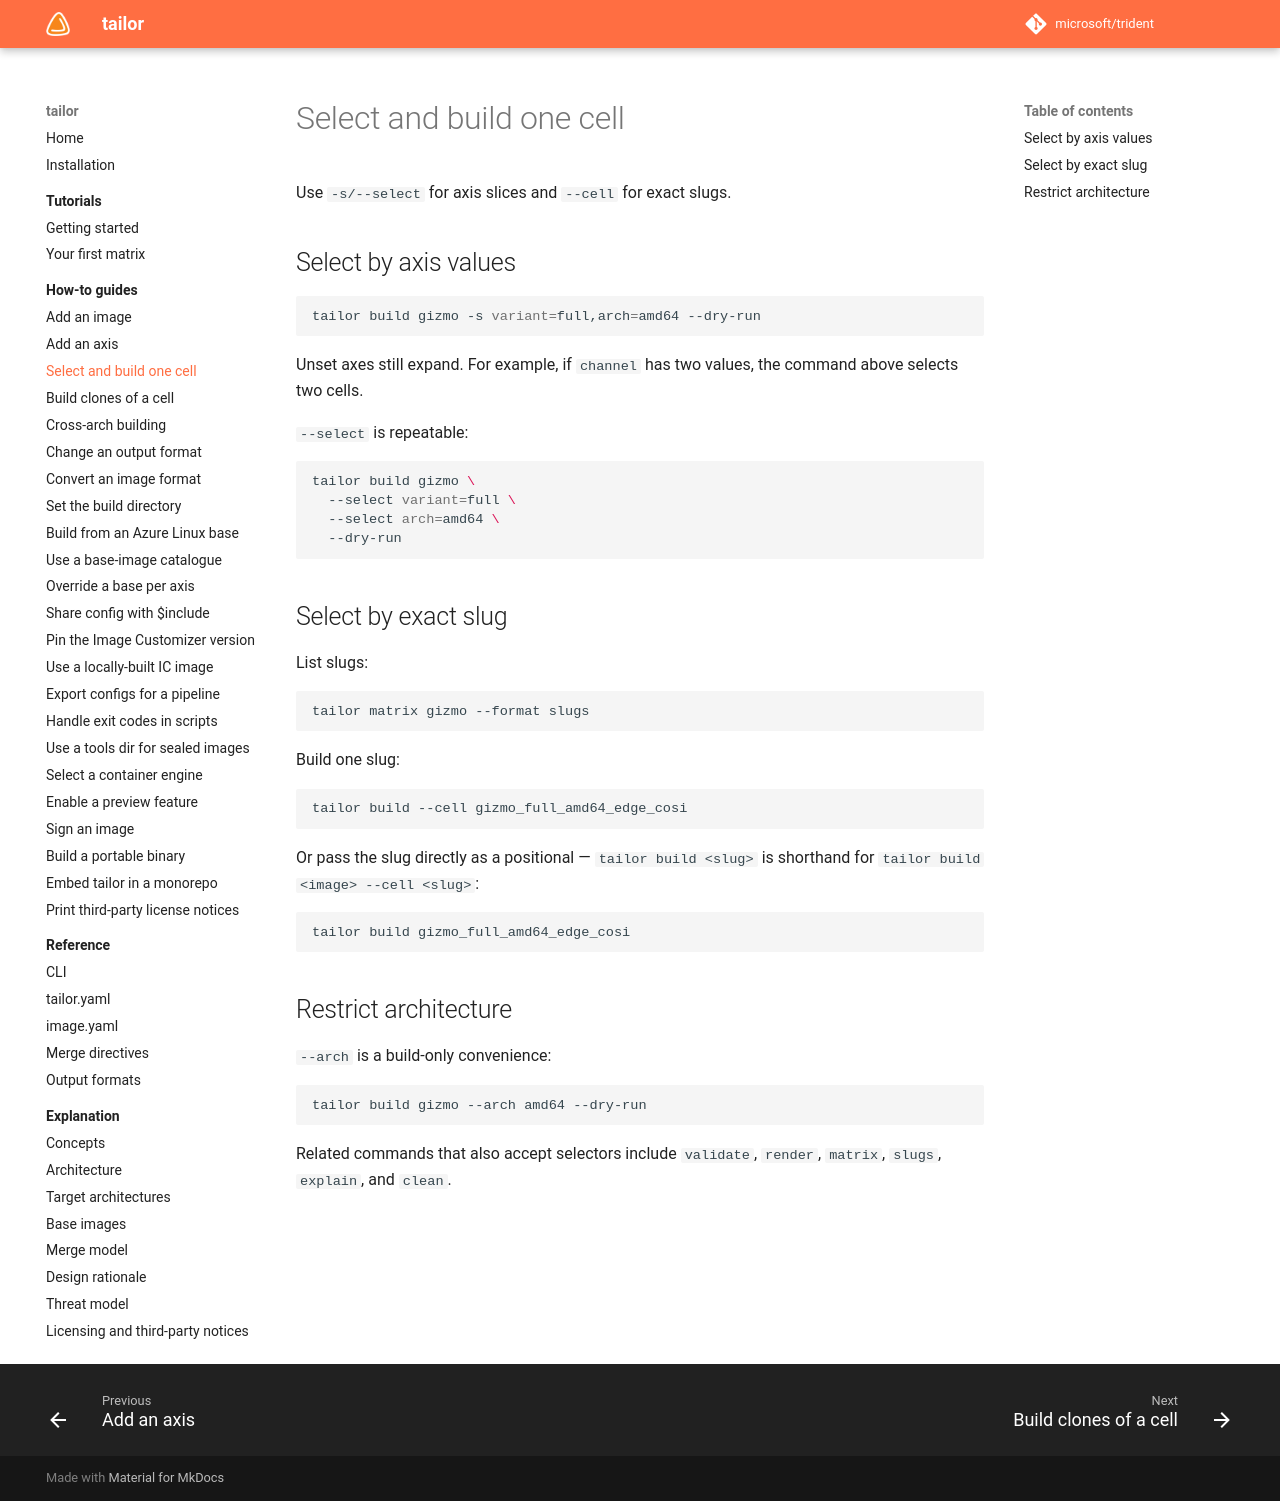

repository: frhuelsz/tailor · page: 1.3/how-to/select-and-build-one-cell/index.html · generator: mkdocs

# Select and build one cell

Use `-s/--select` for axis slices and `--cell` for exact slugs.

## Select by axis values

```bash
tailor build gizmo -s variant=full,arch=amd64 --dry-run
```

Unset axes still expand. For example, if `channel` has two values, the command above selects two cells.

`--select` is repeatable:

```bash
tailor build gizmo \
  --select variant=full \
  --select arch=amd64 \
  --dry-run
```

## Select by exact slug

List slugs:

```bash
tailor matrix gizmo --format slugs
```

Build one slug:

```bash
tailor build --cell gizmo_full_amd64_edge_cosi
```

Or pass the slug directly as a positional — `tailor build <slug>` is shorthand for
`tailor build <image> --cell <slug>`:

```bash
tailor build gizmo_full_amd64_edge_cosi
```

## Restrict architecture

`--arch` is a build-only convenience:

```bash
tailor build gizmo --arch amd64 --dry-run
```

Related commands that also accept selectors include `validate`, `render`, `matrix`, `slugs`, `explain`, and `clean`.
